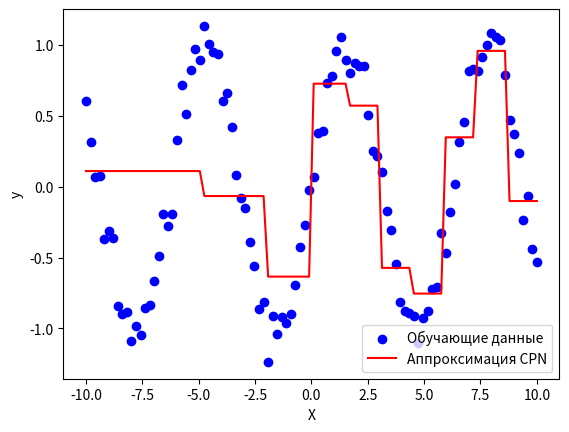

This figure's Python source:
import numpy as np
import matplotlib.pyplot as plt

def generate_data(n_samples=100):
    X = np.linspace(-10, 10, n_samples).reshape(-1, 1)
    y = np.sin(X) + 0.1 * np.random.randn(n_samples, 1)
    return X, y

def initialize_kohonen_weights(input_dim, n_neurons):
    return np.random.rand(n_neurons, input_dim)

def initialize_grossberg_weights(n_neurons, output_dim):
    return np.random.rand(n_neurons, output_dim)

def find_winner(weights, input_vector):
    distances = np.linalg.norm(weights - input_vector, axis=1)
    return np.argmin(distances)

def train_kohonen(X, n_neurons, learning_rate=0.1, n_epochs=100):
    input_dim = X.shape[1]
    weights = initialize_kohonen_weights(input_dim, n_neurons)
    
    for epoch in range(n_epochs):
        for input_vector in X:
            winner = find_winner(weights, input_vector)
            weights[winner] += learning_rate * (input_vector - weights[winner])
    
    return weights

def train_grossberg(X, y, kohonen_weights, learning_rate=0.1, n_epochs=100):
    n_neurons = kohonen_weights.shape[0]
    output_dim = y.shape[1]
    grossberg_weights = initialize_grossberg_weights(n_neurons, output_dim)
    
    for epoch in range(n_epochs):
        for input_vector, target in zip(X, y):
            winner = find_winner(kohonen_weights, input_vector)
            grossberg_weights[winner] += learning_rate * (target - grossberg_weights[winner])
    
    return grossberg_weights

def predict(X, kohonen_weights, grossberg_weights):
    predictions = []
    for input_vector in X:
        winner = find_winner(kohonen_weights, input_vector)
        predictions.append(grossberg_weights[winner])
    return np.array(predictions)

X, y = generate_data(n_samples=100)

n_neurons = 10
kohonen_weights = train_kohonen(X, n_neurons, learning_rate=0.1, n_epochs=100)

grossberg_weights = train_grossberg(X, y, kohonen_weights, learning_rate=0.1, n_epochs=100)

X_test = np.linspace(-10, 10, 100).reshape(-1, 1)
y_pred = predict(X_test, kohonen_weights, grossberg_weights)

plt.scatter(X, y, color='blue', label='Обучающие данные')
plt.plot(X_test, y_pred, color='red', label='Аппроксимация CPN')
plt.xlabel('X')
plt.ylabel('y')
plt.legend()
plt.show()